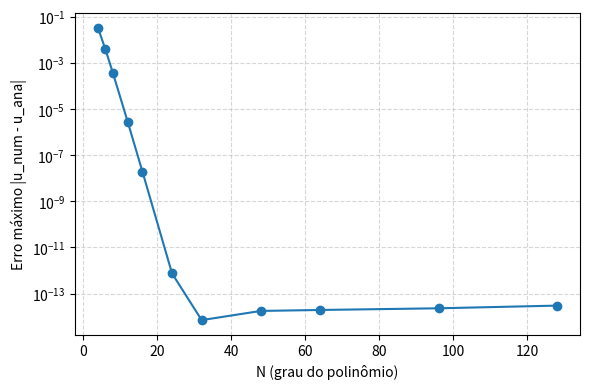

This figure's Python source:
import numpy as np
import matplotlib.pyplot as plt
import pandas as pd

def cheb_diff_matrix(N):
    xi = np.cos(np.pi * np.arange(N+1) / N)
    c = np.ones(N+1); c[0] = c[-1] = 2
    D = np.zeros((N+1, N+1))
    for i in range(N+1):
        for j in range(N+1):
            if i != j:
                D[i,j] = (c[i]/c[j]) * (-1)**(i+j) / (xi[i]-xi[j])
        D[i,i] = -np.sum(D[i,:])
    return xi, D

def solve_for_N(N):
    xi, D = cheb_diff_matrix(N)
    x = 2 + xi  # map [-1,1] -> [1,3]
    A = np.diag(x) @ D + 2*np.eye(N+1)
    b = 4*x**2
    # boundary u(1)=2 at xi=-1 -> last node
    A[-1,:] = 0; A[-1,-1] = 1; b[-1] = 2
    u_num = np.linalg.solve(A, b)
    u_ana = x**2 + 1/x**2
    err_max = np.max(np.abs(u_num - u_ana))
    return err_max

# Exponential-like sequence of N (small to moderate)
Ns = [4, 6, 8, 12, 16, 24, 32, 48, 64, 96, 128]

errors = [solve_for_N(N) for N in Ns]

# Save CSV
import pandas as pd
df = pd.DataFrame({'N': Ns, 'erro_max': errors})
df.to_csv('erro_convergencia_cheb.csv', index=False)

# Plot error vs N
plt.figure(figsize=(6,4))
plt.semilogy(Ns, errors, marker='o')
plt.xlabel('N (grau do polinômio)')
plt.ylabel('Erro máximo |u_num - u_ana|')
plt.grid(True, which='both', linestyle='--', alpha=0.5)
plt.tight_layout()
plt.savefig('erro_vs_N_chebyshev.png', dpi=300)
plt.show()
